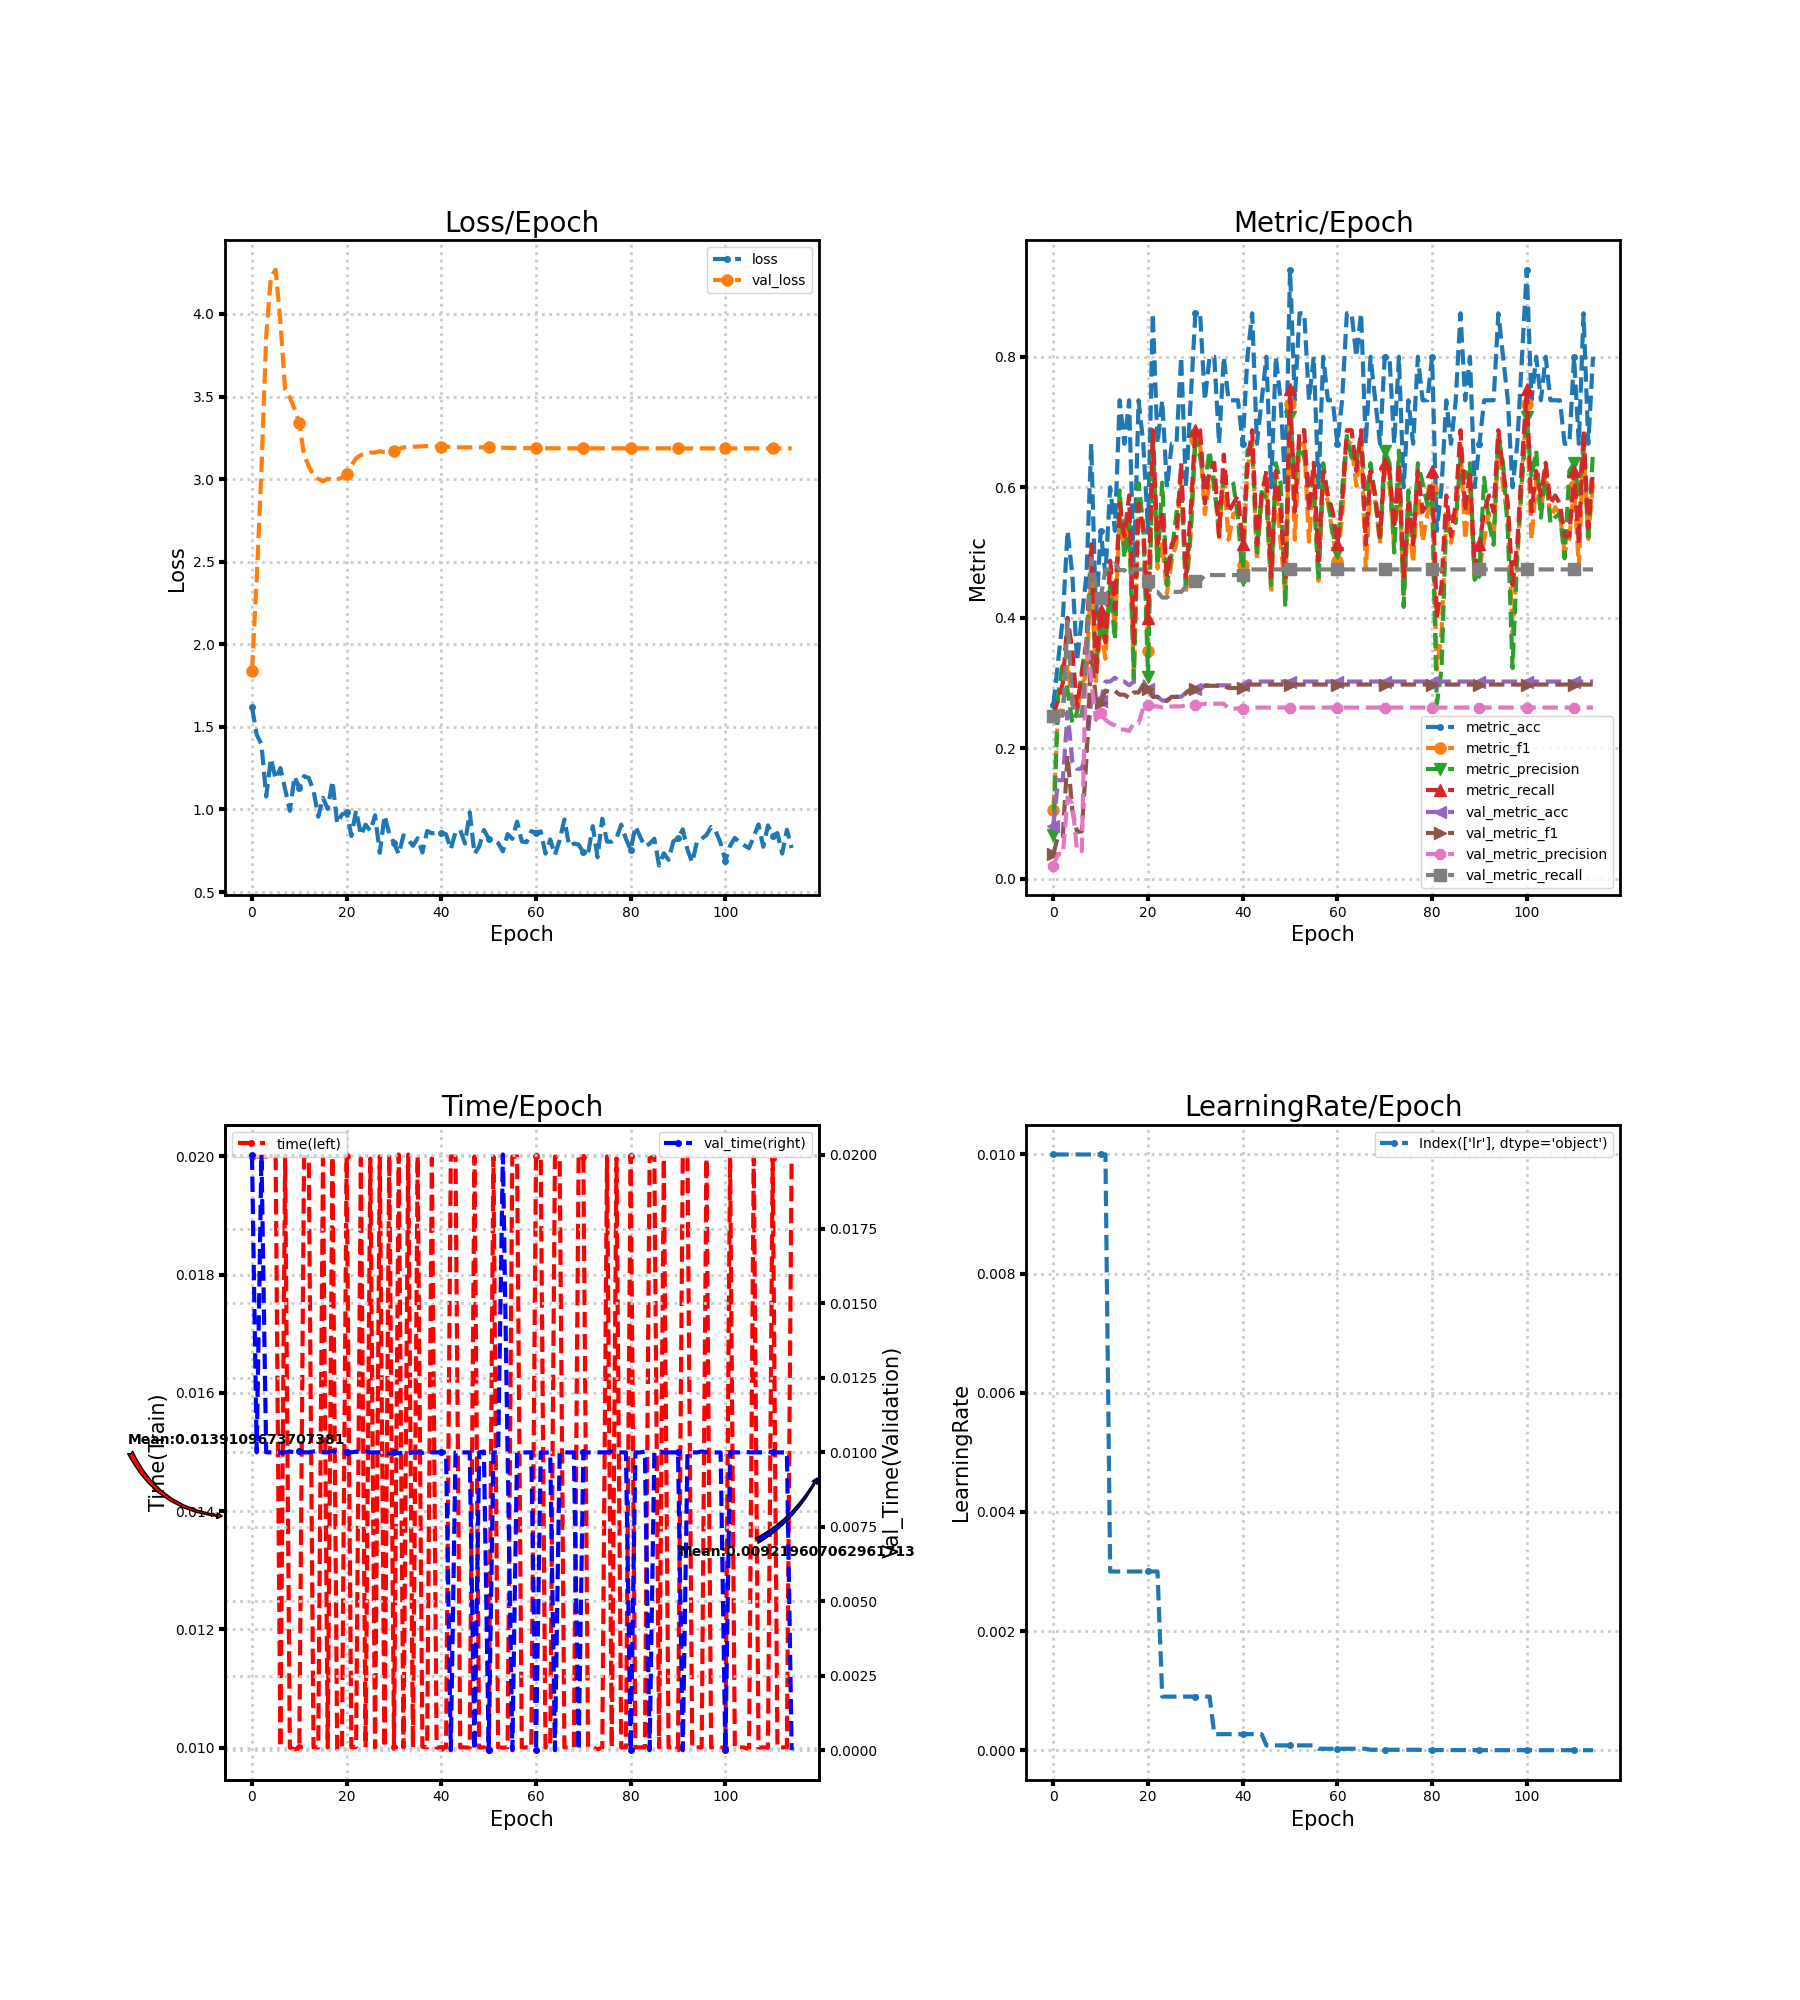

Data behind this chart, as committed beside it:
loss, metric_acc, metric_f1, metric_precision, metric_recall, time, lr, val_loss, val_metric_acc, val_metric_f1, val_metric_precision, val_metric_recall, val_time
1.619, 0.2667, 0.1053, 0.06667, 0.25, 0.02, 0.01, 1.841, 0.0814, 0.03763, 0.02035, 0.25, 0.02
1.452, 0.3333, 0.2548, 0.2798, 0.275, 0.02, 0.01, 2.393, 0.1512, 0.06566, 0.03779, 0.25, 0.01
1.395, 0.4, 0.2605, 0.3333, 0.3, 0.02, 0.01, 3.057, 0.1512, 0.06566, 0.03779, 0.25, 0.02
1.078, 0.5333, 0.3286, 0.2889, 0.4, 0.02, 0.01, 3.865, 0.2558, 0.1888, 0.1246, 0.3942, 0.01
1.309, 0.4667, 0.2674, 0.2386, 0.35, 0.02, 0.01, 4.226, 0.1802, 0.105, 0.1154, 0.2692, 0.01
1.184, 0.3333, 0.2548, 0.2548, 0.2625, 0.02, 0.01, 4.267, 0.1686, 0.07214, 0.04215, 0.25, 0.009999
1.25, 0.4, 0.2987, 0.3187, 0.3125, 0.01, 0.01, 3.953, 0.1686, 0.0725, 0.0424, 0.25, 0.009998
1.123, 0.4667, 0.311, 0.3636, 0.3625, 0.02, 0.01, 3.54, 0.1977, 0.1869, 0.368, 0.3403, 0.009999
0.9917, 0.6667, 0.4756, 0.4813, 0.5125, 0.01, 0.01, 3.493, 0.2733, 0.347, 0.3047, 0.491, 0.01003
1.2, 0.4, 0.303, 0.3214, 0.3125, 0.009967, 0.01, 3.423, 0.2849, 0.2752, 0.2437, 0.4483, 0.009998
1.128, 0.5333, 0.3864, 0.3929, 0.4125, 0.01, 0.01, 3.337, 0.2733, 0.2696, 0.2542, 0.431, 0.01004
1.202, 0.4667, 0.3373, 0.3611, 0.3625, 0.01999, 0.01, 3.145, 0.3023, 0.2885, 0.2437, 0.4741, 0.01
1.19, 0.6, 0.4667, 0.45, 0.4875, 0.01997, 0.003, 3.078, 0.3023, 0.2856, 0.2383, 0.4741, 0.009999
1.115, 0.5333, 0.3819, 0.3661, 0.4125, 0.01, 0.003, 3.023, 0.3081, 0.2879, 0.2353, 0.4828, 0.01003
0.9563, 0.7333, 0.5568, 0.5952, 0.575, 0.01, 0.003, 3.002, 0.3023, 0.2822, 0.2287, 0.4731, 0.01003
1.07, 0.6667, 0.5068, 0.4917, 0.525, 0.01997, 0.003, 2.987, 0.3023, 0.2822, 0.2287, 0.4731, 0.01
1.003, 0.7333, 0.5606, 0.5458, 0.5875, 0.01, 0.003, 3.002, 0.2965, 0.2772, 0.2265, 0.4645, 0.01
1.172, 0.4667, 0.3125, 0.3056, 0.3625, 0.02, 0.003, 2.994, 0.3023, 0.2856, 0.2383, 0.4741, 0.01004
0.9154, 0.7333, 0.559, 0.6062, 0.575, 0.009956, 0.003, 2.998, 0.3023, 0.2856, 0.2383, 0.4741, 0.01
0.9692, 0.6667, 0.5325, 0.5417, 0.5375, 0.01, 0.003, 3.009, 0.3023, 0.2977, 0.2624, 0.4741, 0.01
0.9816, 0.5333, 0.3485, 0.3095, 0.4, 0.02, 0.003, 3.031, 0.2907, 0.2903, 0.267, 0.4569, 0.009998
0.8393, 0.8667, 0.6726, 0.6786, 0.6875, 0.01, 0.003, 3.082, 0.2791, 0.2788, 0.2642, 0.4397, 0.009999
0.9942, 0.6667, 0.4756, 0.4813, 0.5125, 0.01001, 0.003, 3.127, 0.2791, 0.2788, 0.2642, 0.4397, 0.01002
0.8449, 0.7333, 0.5167, 0.6071, 0.5625, 0.01996, 0.0009, 3.145, 0.2733, 0.2728, 0.2627, 0.431, 0.01
0.9078, 0.6, 0.4372, 0.45, 0.4625, 0.01, 0.0009, 3.153, 0.2733, 0.2728, 0.2627, 0.431, 0.01003
0.8706, 0.6667, 0.4872, 0.5, 0.5125, 0.01996, 0.0009, 3.161, 0.2791, 0.2788, 0.2642, 0.4397, 0.01
0.9644, 0.6667, 0.5152, 0.5595, 0.525, 0.01, 0.0009, 3.161, 0.2791, 0.2788, 0.2642, 0.4397, 0.009998
0.7371, 0.8, 0.6193, 0.6042, 0.6375, 0.02, 0.0009, 3.169, 0.2791, 0.2788, 0.2642, 0.4397, 0.01
0.9629, 0.6, 0.4372, 0.45, 0.4625, 0.01, 0.0009, 3.164, 0.2849, 0.2847, 0.2657, 0.4483, 0.01
0.855, 0.7333, 0.5256, 0.5312, 0.5625, 0.02003, 0.0009, 3.165, 0.2907, 0.2903, 0.267, 0.4569, 0.009967
0.7978, 0.8667, 0.6726, 0.6786, 0.6875, 0.01, 0.0009, 3.172, 0.2907, 0.2903, 0.267, 0.4569, 0.009997
0.7295, 0.8667, 0.6648, 0.6458, 0.6875, 0.02003, 0.0009, 3.182, 0.2907, 0.2903, 0.267, 0.4569, 0.009968
0.8432, 0.7333, 0.559, 0.6062, 0.575, 0.01, 0.0009, 3.192, 0.2965, 0.2958, 0.2684, 0.4655, 0.009997
0.8163, 0.8, 0.609, 0.6562, 0.625, 0.02003, 0.0009, 3.195, 0.2965, 0.2958, 0.2684, 0.4655, 0.009967
0.7799, 0.8, 0.6148, 0.5958, 0.6375, 0.01, 0.00027, 3.196, 0.2965, 0.2958, 0.2684, 0.4655, 0.009998
0.8258, 0.6667, 0.5189, 0.5417, 0.525, 0.02, 0.00027, 3.197, 0.2965, 0.2958, 0.2684, 0.4655, 0.01
0.7394, 0.8, 0.6222, 0.6167, 0.65, 0.01001, 0.00027, 3.199, 0.2965, 0.2958, 0.2684, 0.4655, 0.009984
0.8695, 0.7333, 0.5196, 0.6146, 0.5625, 0.01, 0.00027, 3.2, 0.2965, 0.2924, 0.261, 0.4655, 0.01003
0.8555, 0.7333, 0.559, 0.6062, 0.575, 0.01997, 0.00027, 3.2, 0.2965, 0.2924, 0.261, 0.4655, 0.01
0.8593, 0.7333, 0.5625, 0.5536, 0.5875, 0.01, 0.00027, 3.199, 0.2965, 0.2924, 0.261, 0.4655, 0.01
0.8596, 0.6667, 0.4805, 0.4583, 0.5125, 0.01, 0.00027, 3.197, 0.2965, 0.2924, 0.261, 0.4655, 0.009998
0.8495, 0.8, 0.6288, 0.6562, 0.6375, 0.01, 0.00027, 3.196, 0.3023, 0.2977, 0.2624, 0.4741, 0.009999
0.7591, 0.8667, 0.6688, 0.6667, 0.6875, 0.02, 0.00027, 3.195, 0.3023, 0.2977, 0.2624, 0.4741, 0.0
0.8642, 0.6667, 0.4872, 0.5, 0.5125, 0.02, 0.00027, 3.193, 0.3023, 0.2977, 0.2624, 0.4741, 0.009999
0.875, 0.7333, 0.581, 0.5929, 0.5875, 0.01, 0.00027, 3.192, 0.3023, 0.2977, 0.2624, 0.4741, 0.009999
0.7935, 0.8, 0.5974, 0.5833, 0.625, 0.01, 8.1e-05, 3.192, 0.3023, 0.2977, 0.2624, 0.4741, 0.009998
0.983, 0.6, 0.4372, 0.45, 0.4625, 0.009999, 8.1e-05, 3.192, 0.3023, 0.2977, 0.2624, 0.4741, 0.01
0.7315, 0.8, 0.6023, 0.6369, 0.625, 0.02, 8.1e-05, 3.192, 0.3023, 0.2977, 0.2624, 0.4741, 0.0
0.7752, 0.7333, 0.5167, 0.6071, 0.5625, 0.01, 8.1e-05, 3.192, 0.3023, 0.2977, 0.2624, 0.4741, 0.009999
0.8756, 0.6, 0.4351, 0.4167, 0.4625, 0.01, 8.1e-05, 3.192, 0.3023, 0.2977, 0.2624, 0.4741, 0.01003
0.8235, 0.9333, 0.7273, 0.7083, 0.75, 0.009968, 8.1e-05, 3.191, 0.3023, 0.2977, 0.2624, 0.4741, 0.0
0.8172, 0.7333, 0.5196, 0.6146, 0.5625, 0.02, 8.1e-05, 3.191, 0.3023, 0.2977, 0.2624, 0.4741, 0.009998
0.7966, 0.8667, 0.6688, 0.6667, 0.6875, 0.01, 8.1e-05, 3.19, 0.3023, 0.2977, 0.2624, 0.4741, 0.01
0.7464, 0.8667, 0.6648, 0.6458, 0.6875, 0.009999, 8.1e-05, 3.19, 0.3023, 0.2977, 0.2624, 0.4741, 0.02
0.8506, 0.7333, 0.5167, 0.6071, 0.5625, 0.01, 8.1e-05, 3.189, 0.3023, 0.2977, 0.2624, 0.4741, 0.009998
0.8222, 0.8, 0.6148, 0.5958, 0.6375, 0.02, 8.1e-05, 3.188, 0.3023, 0.2977, 0.2624, 0.4741, 0.0
0.926, 0.6, 0.4568, 0.4583, 0.4875, 0.02, 2.43e-05, 3.188, 0.3023, 0.2977, 0.2624, 0.4741, 0.009999
0.8062, 0.8, 0.6023, 0.6369, 0.625, 0.01, 2.43e-05, 3.188, 0.3023, 0.2977, 0.2624, 0.4741, 0.009998
0.8009, 0.7333, 0.5779, 0.5833, 0.5875, 0.01, 2.43e-05, 3.187, 0.3023, 0.2977, 0.2624, 0.4741, 0.009997
0.8682, 0.7333, 0.5256, 0.5312, 0.5625, 0.01, 2.43e-05, 3.187, 0.3023, 0.2977, 0.2624, 0.4741, 0.01
... 55 more rows
